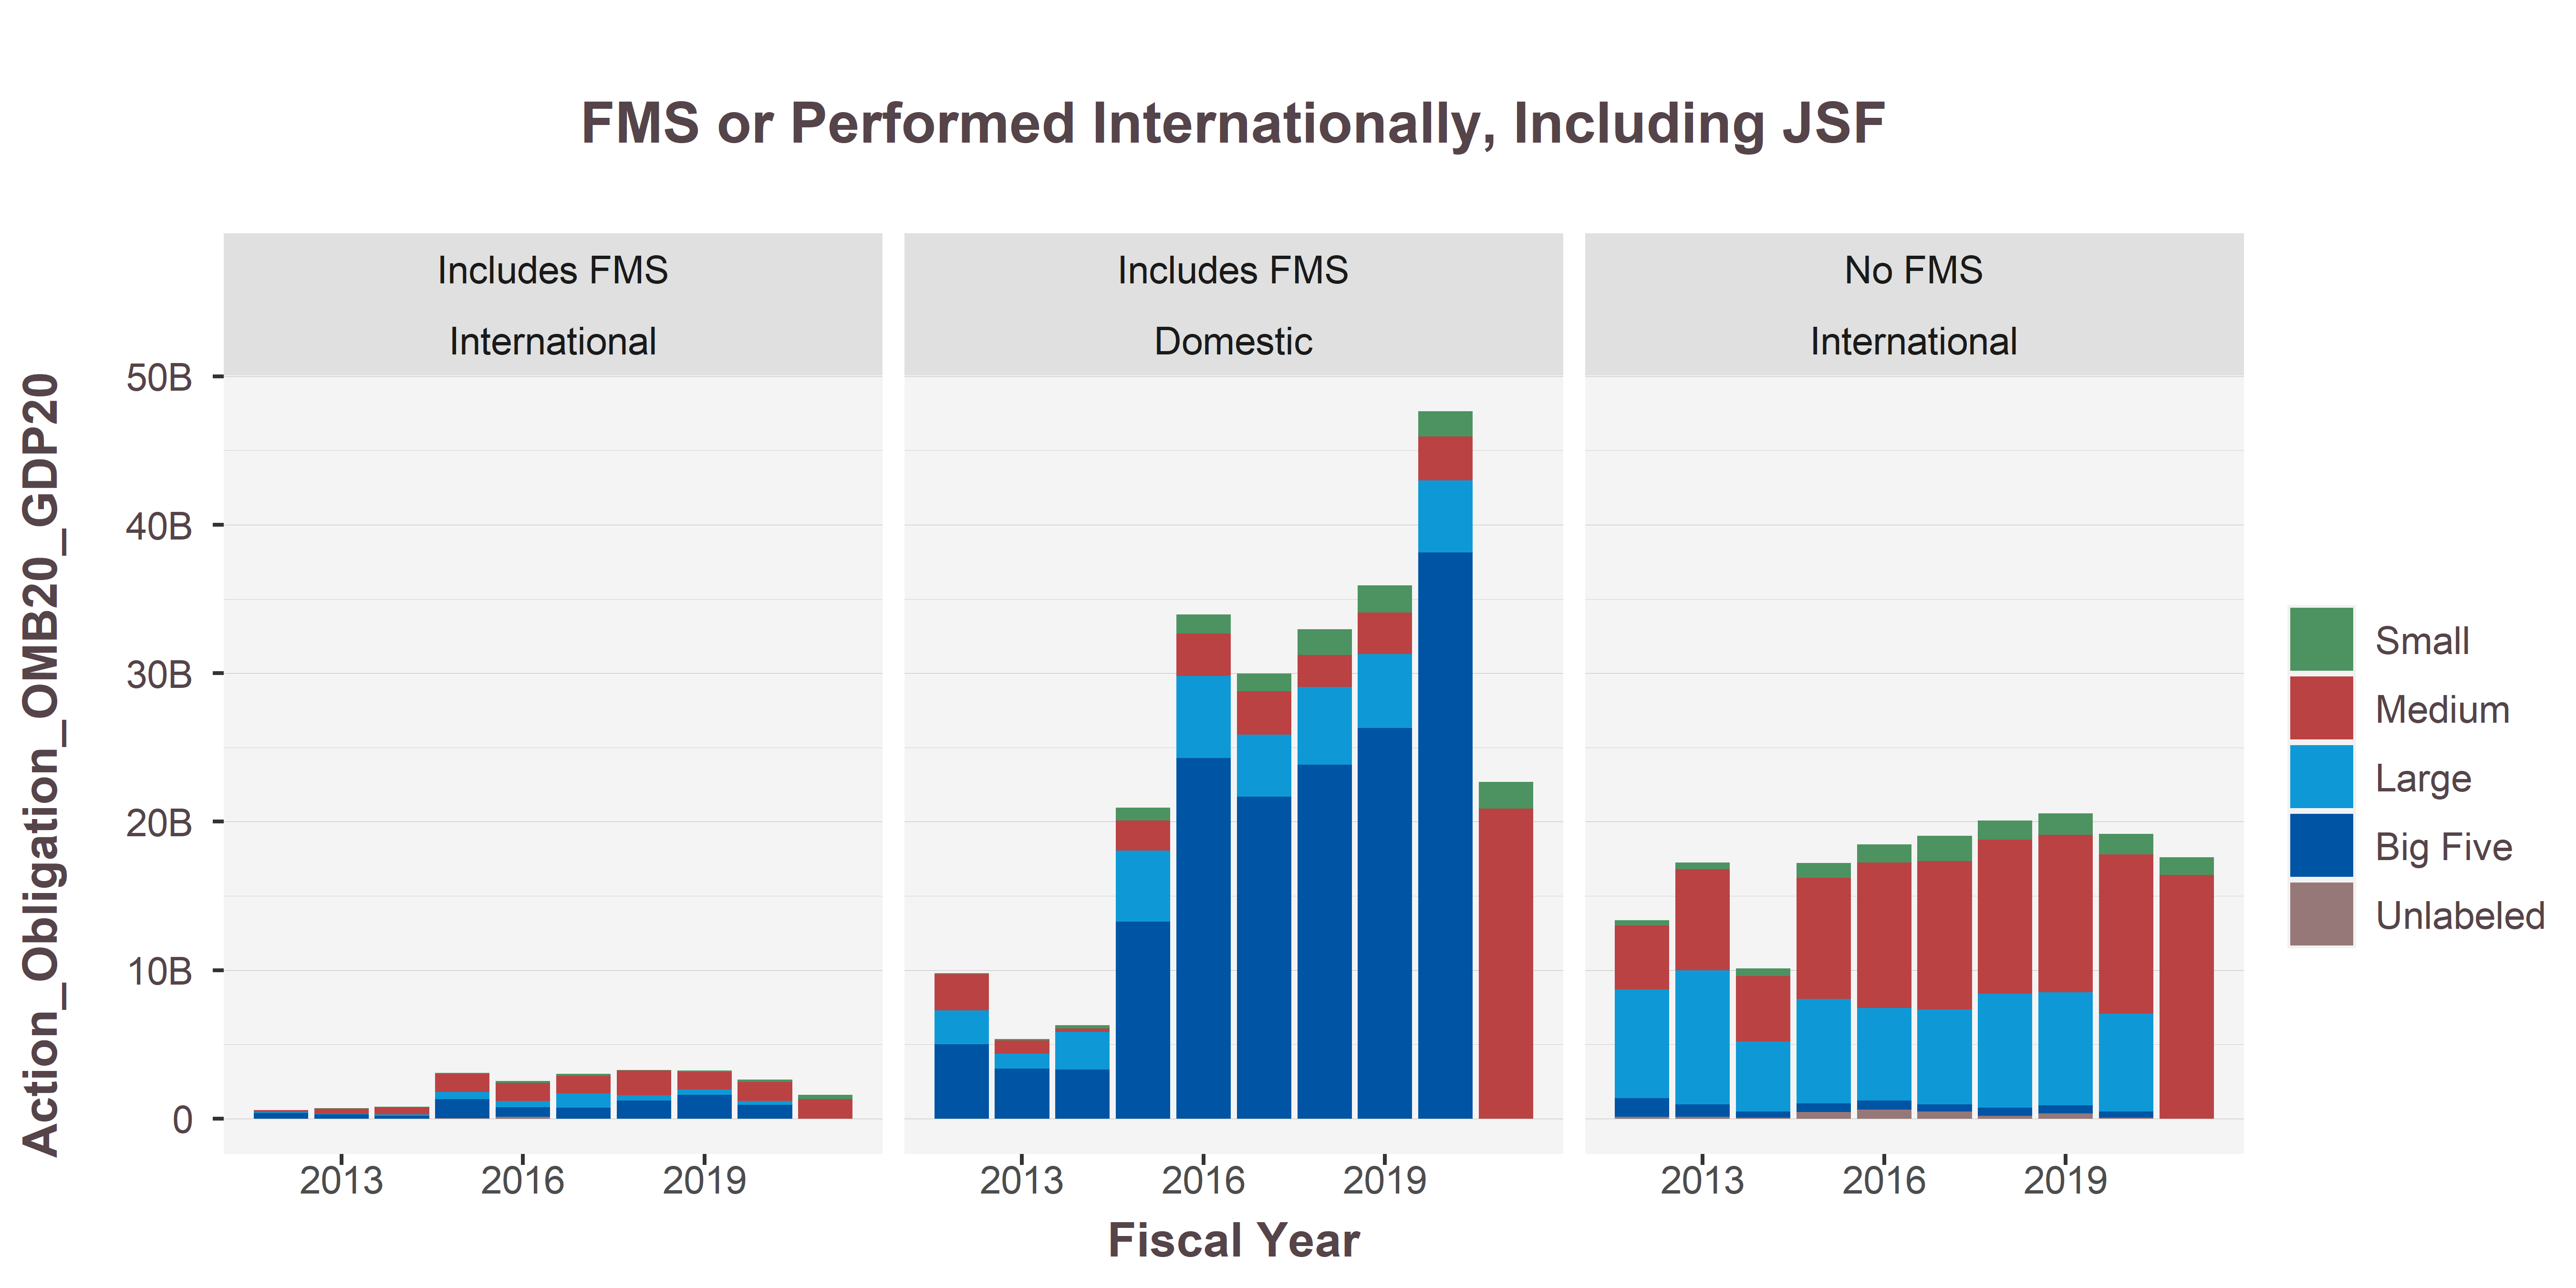

Values plotted in this chart, from the file beside it:
Shiny.VendorSize, PlaceIsForeign, IsFMS, 2012, 2013, 2014, 2015, 2016, 2017, 2018, 2019, 2020, 2021
Small, International, Includes FMS, 1608727, 20649565, 9033561, 58232657, 120986470, 138120610, 54769812, 84643193, 143480684, 292205336
Small, International, No FMS, 353637091, 421392745, 505853411, 1019877159, 1207391657, 1709475800, 1300923035, 1446415583, 1363532866, 1175405008
Medium, International, Includes FMS, 111313269, 364523012, 496670954, 1218475874, 1219120856, 1179875846, 1659872903, 1189345660, 1299794575, 1319032435
Medium, International, No FMS, 4303735203, 6820545016, 4396574924, 8143270522, 9796135530, 9965217021, 10374744578, 10610068170, 10733453606, 16415036250
Large, International, Includes FMS, 78134899, 43433546, 81042941, 483241670, 424650335, 983670385, 359117815, 365578758, 253780697, NA
Large, International, No FMS, 7345176018, 9046974810, 4719631455, 7058810367, 6245478316, 6395074942, 7694094610, 7606602224, 6614567641, NA
Big Five, International, Includes FMS, 383827423, 279525746, 202626102, 1278396647, 645897908, 715276192, 1213094724, 1606999797, 920135466, NA
Big Five, International, No FMS, 1248855349, 823812166, 424632985, 568124313, 600582081, 489748033, 530145032, 539586459, 412621714, NA
Unlabeled, International, Includes FMS, 212194, 1321677, 3182019, 33463960, 120675641, 12402929, 3597373, -11543068, 1375702, NA
Unlabeled, International, No FMS, 123845536, 124759337, 65189456, 446354687, 611241126, 483143847, 193589228, 355127734, 54229779, NA
Small, Domestic, Includes FMS, 56010845, 95203346, 228362626, 874629885, 1283820918, 1198162347, 1715569937, 1822914062, 1727743346, 1811612342
Medium, Domestic, Includes FMS, 2438800754, 880234856, 232104432, 2024091791, 2846852651, 2925676503, 2146836179, 2810826675, 2949697798, 20877323537
Large, Domestic, Includes FMS, 2296274112, 1011054228, 2515064105, 4786392386, 5538005513, 4154848207, 5248883370, 4980132691, 4839212230, NA
Big Five, Domestic, Includes FMS, 5002821402, 3363355134, 3317158276, 13258186843, 24277295676, 21701406016, 23839079466, 26303101906, 38145945737, NA
Unlabeled, Domestic, Includes FMS, NA, NA, NA, 10929, 0, -3575, -12116, NA, 73197, NA
